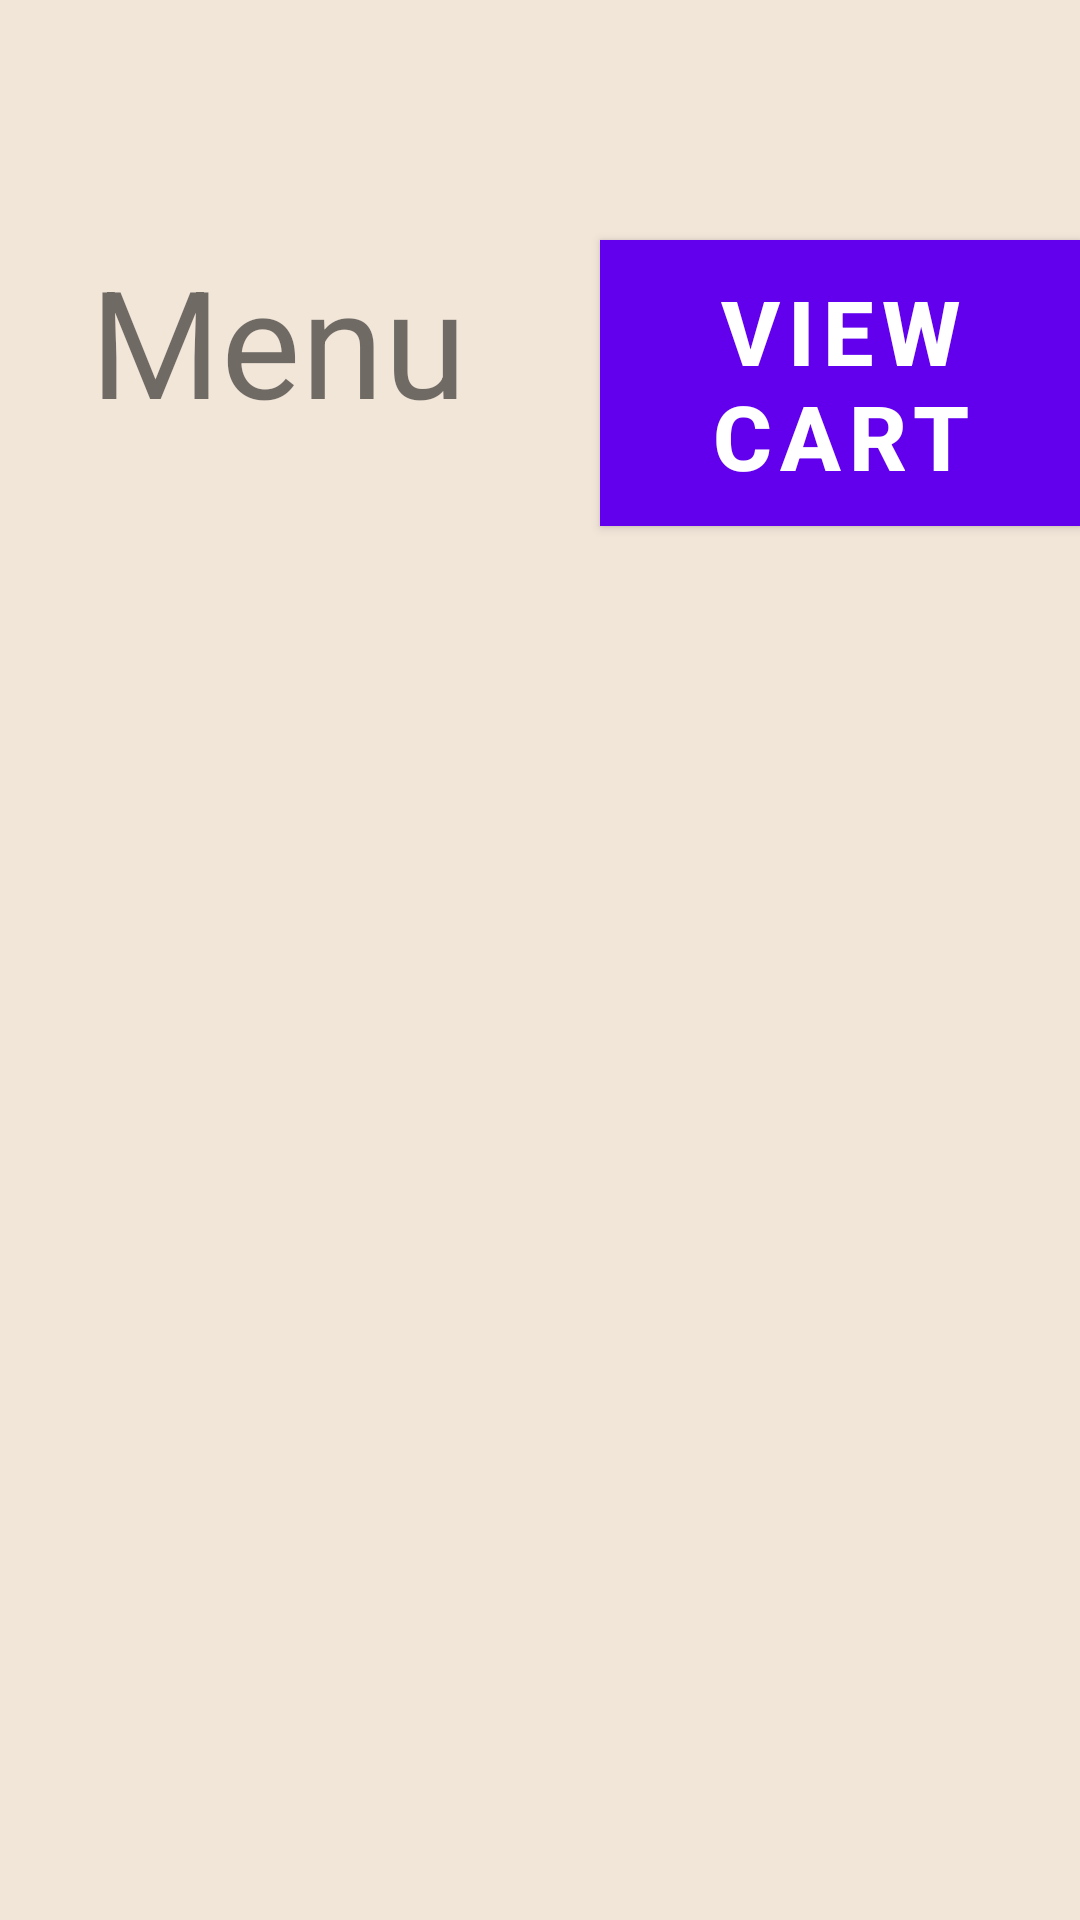

The Android layout XML behind this screen, and the referenced resources:
<!-- AndroidManifest.xml: activity theme AppTheme.NoActionBar -->
<!-- res/layout/activity_main.xml -->
<?xml version="1.0" encoding="utf-8"?>
<androidx.drawerlayout.widget.DrawerLayout android:id="@+id/drla"
    xmlns:android="http://schemas.android.com/apk/res/android"
    android:layout_width="match_parent"
    android:layout_height="match_parent"
    android:orientation="vertical"
    xmlns:app="http://schemas.android.com/apk/res-auto"
    xmlns:tools="http://schemas.android.com/tools"
    tools:openDrawer="start"
    android:background="#f2e6d9">

    <LinearLayout
        android:layout_width="wrap_content"
        android:layout_height="wrap_content"
        android:orientation="vertical"
        >

        <androidx.appcompat.widget.Toolbar
            android:id="@+id/tb"
            android:layout_width="wrap_content"
            android:layout_height="?attr/actionBarSize"
            />
        <FrameLayout
            android:id="@+id/frala"
            android:layout_width="wrap_content"
            android:layout_height="wrap_content"
            />
    </LinearLayout>

    <com.google.android.material.navigation.NavigationView
        android:id="@+id/naview"
        android:layout_width="wrap_content"
        android:layout_height="match_parent"
        android:layout_gravity="start"
        app:headerLayout="@layout/navhead"
        app:menu="@menu/navdra"
        android:background="#f2e6d9"
        />

    <RelativeLayout
        android:layout_width="match_parent"
        android:layout_height="wrap_content"
        >

        <Button
            android:id="@+id/vc"
            android:layout_width="wrap_content"
            android:layout_height="wrap_content"
            android:text="View Cart"
            android:textSize="30sp"
            android:textStyle="bold"
            android:layout_marginLeft="200dp"
            android:layout_marginTop="80dp"
            android:background="#cce0ff"
            android:paddingLeft="10dp"
            android:paddingRight="10dp"
            />

        <TextView
            android:layout_width="wrap_content"
            android:layout_height="wrap_content"
            android:layout_marginTop="80dp"
            android:text="Menu"
            android:textSize="50sp"
            android:paddingLeft="30dp"
            />
    </RelativeLayout>

    <androidx.recyclerview.widget.RecyclerView
        android:id="@+id/rv"
        android:layout_width="match_parent"
        android:layout_height="wrap_content"
        android:layout_marginTop="150dp"
        >

    </androidx.recyclerview.widget.RecyclerView>

</androidx.drawerlayout.widget.DrawerLayout>
<!-- res/layout/navhead.xml (included above) -->
<?xml version="1.0" encoding="utf-8"?>
<LinearLayout xmlns:android="http://schemas.android.com/apk/res/android"
    android:orientation="vertical" android:layout_width="match_parent"
    android:layout_height="296dp"
    android:gravity="bottom"
    android:background="#ffd9b3"
    android:padding="15dp">

    <ImageView
        android:paddingLeft="30dp"
        android:layout_width="200dp"
        android:layout_height="200dp"
        android:src="@drawable/abeats"
        />

    <TextView
        android:layout_width="wrap_content"
        android:layout_height="wrap_content"
        android:text="AB EATS"
        android:textStyle="bold|italic"
        android:textSize="45sp"
        android:paddingLeft="30dp"
        />

</LinearLayout>
<!-- resources referenced by this layout -->
<resources>
  <!-- drawable abeats: jpg bitmap (drawable, 28641 bytes) -->
  <style name="AppTheme.NoActionBar">
          <item name="windowActionBar">false</item>
          <item name="windowNoTitle">true</item>
          <item name="android:statusBarColor">@android:color/transparent</item>
          <item name="android:textSize">35sp</item>
  
      </style>
</resources>
